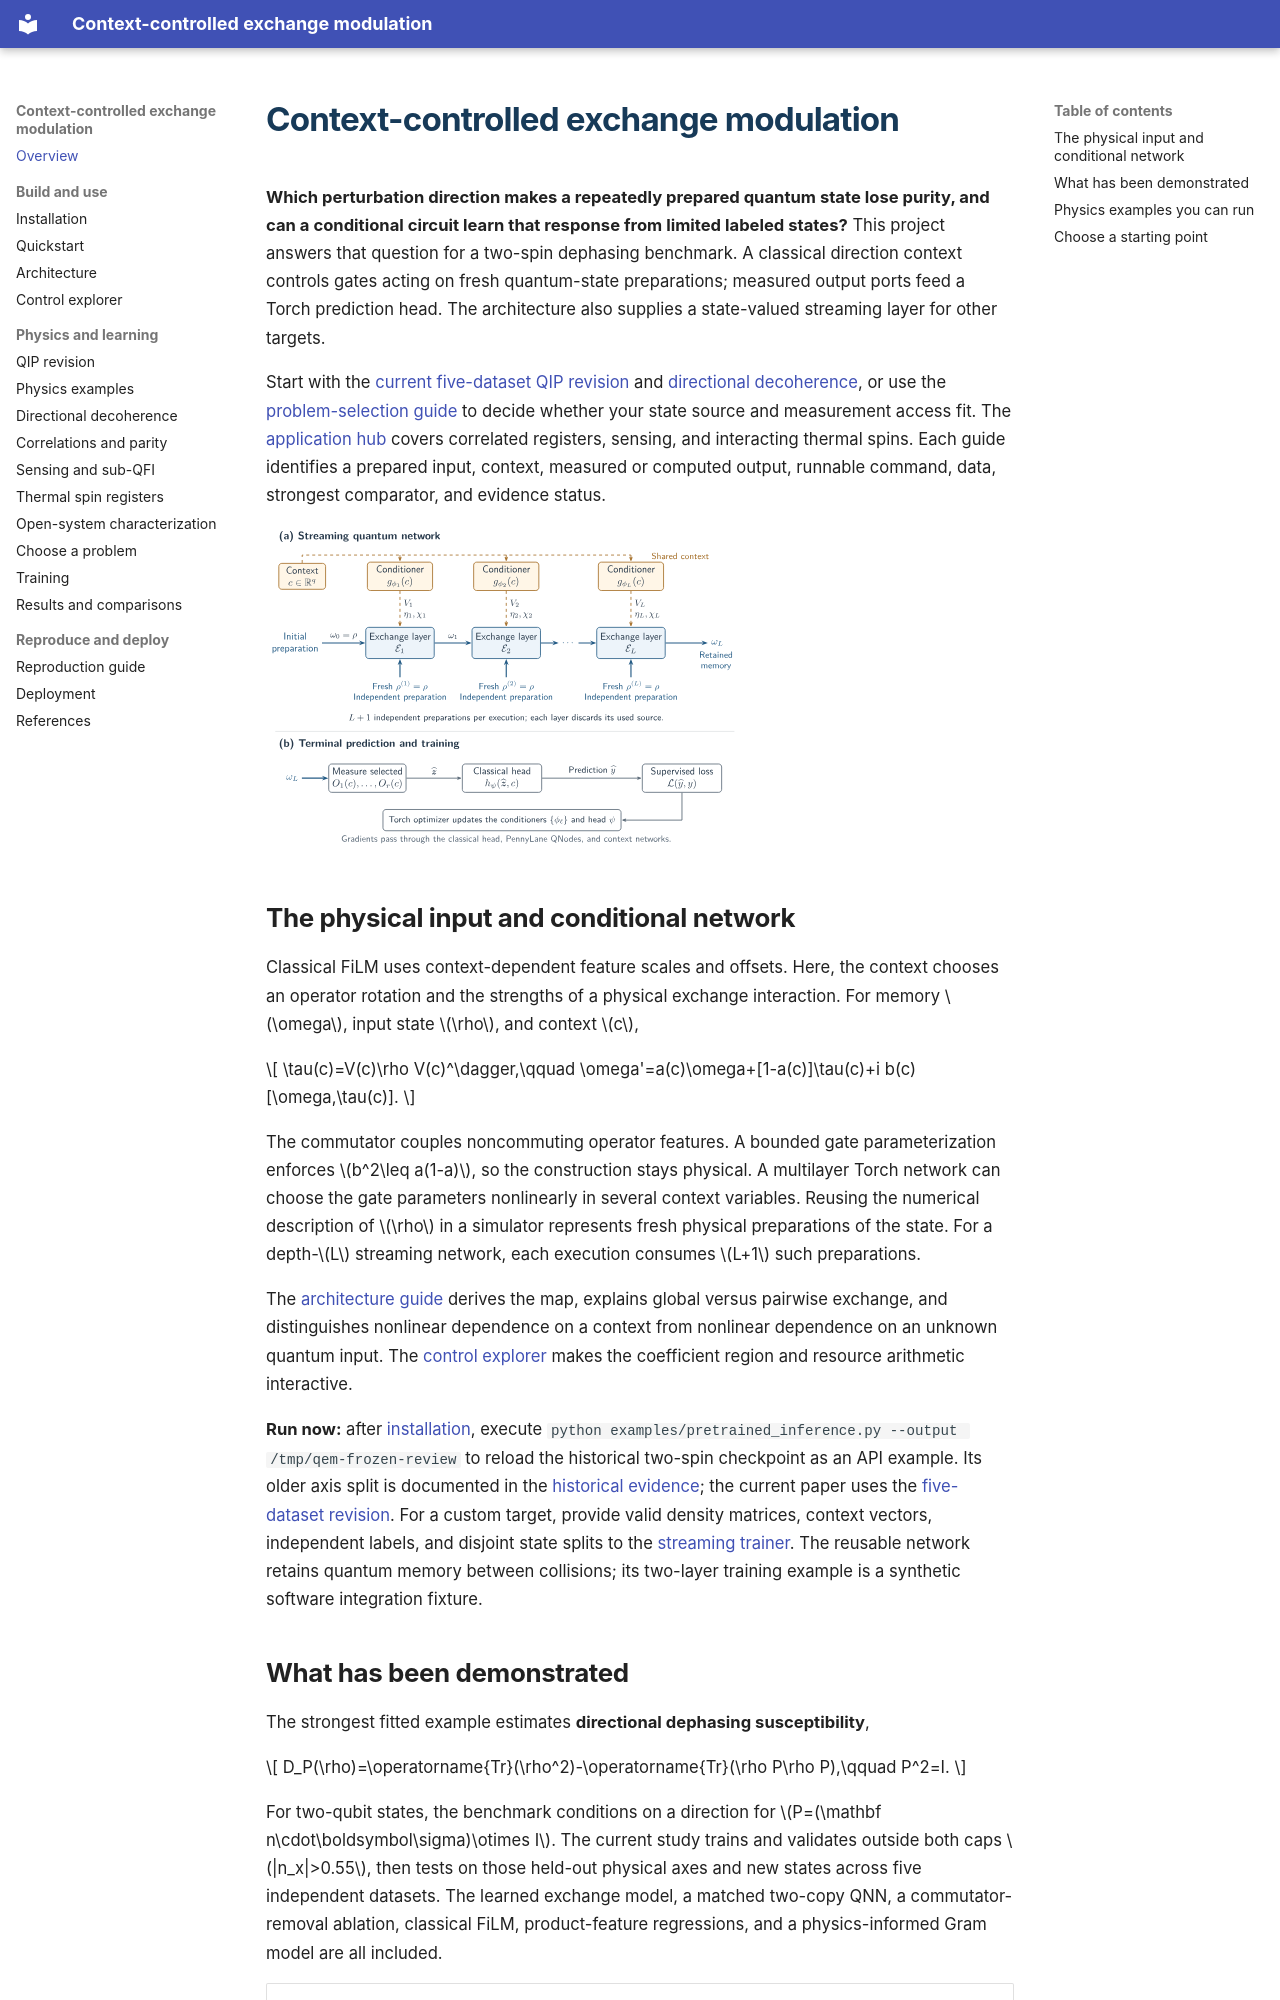

repository: zetanaut/quantum-exchange-modulation · page: index.html · generator: mkdocs

# Context-controlled exchange modulation

**Which perturbation direction makes a repeatedly prepared quantum state lose purity, and can a conditional circuit learn that response from limited labeled states?** This project answers that question for a two-spin dephasing benchmark. A classical direction context controls gates acting on fresh quantum-state preparations; measured output ports feed a Torch prediction head. The architecture also supplies a state-valued streaming layer for other targets.

Start with the [current five-dataset QIP revision](qip_revision.md) and [directional decoherence](applications/decoherence.md), or use the [problem-selection guide](applications/choosing-a-problem.md) to decide whether your state source and measurement access fit. The [application hub](physics.md) covers correlated registers, sensing, and interacting thermal spins. Each guide identifies a prepared input, context, measured or computed output, runnable command, data, strongest comparator, and evidence status.

![Network architecture and the streaming exchange module](assets/figures/network_architecture.svg)

## The physical input and conditional network

Classical FiLM uses context-dependent feature scales and offsets. Here, the context chooses an operator rotation and the strengths of a physical exchange interaction. For memory $\omega$, input state $\rho$, and context $c$,

$$
\tau(c)=V(c)\rho V(c)^\dagger,\qquad
\omega'=a(c)\omega+[1-a(c)]\tau(c)+i b(c)[\omega,\tau(c)].
$$

The commutator couples noncommuting operator features. A bounded gate parameterization enforces $b^2\leq a(1-a)$, so the construction stays physical. A multilayer Torch network can choose the gate parameters nonlinearly in several context variables. Reusing the numerical description of $\rho$ in a simulator represents fresh physical preparations of the state. For a depth-$L$ streaming network, each execution consumes $L+1$ such preparations.

The [architecture guide](architecture.md) derives the map, explains global versus pairwise exchange, and distinguishes nonlinear dependence on a context from nonlinear dependence on an unknown quantum input. The [control explorer](control_explorer.md) makes the coefficient region and resource arithmetic interactive.

**Run now:** after [installation](install.md), execute `python examples/pretrained_inference.py --output /tmp/qem-frozen-review` to reload the historical two-spin checkpoint as an API example. Its older axis split is documented in the [historical evidence](evidence.md#historical-single-dataset-study); the current paper uses the [five-dataset revision](qip_revision.md). For a custom target, provide valid density matrices, context vectors, independent labels, and disjoint state splits to the [streaming trainer](training.md#train-and-checkpoint-a-custom-streaming-predictor). The reusable network retains quantum memory between collisions; its two-layer training example is a synthetic software integration fixture.
